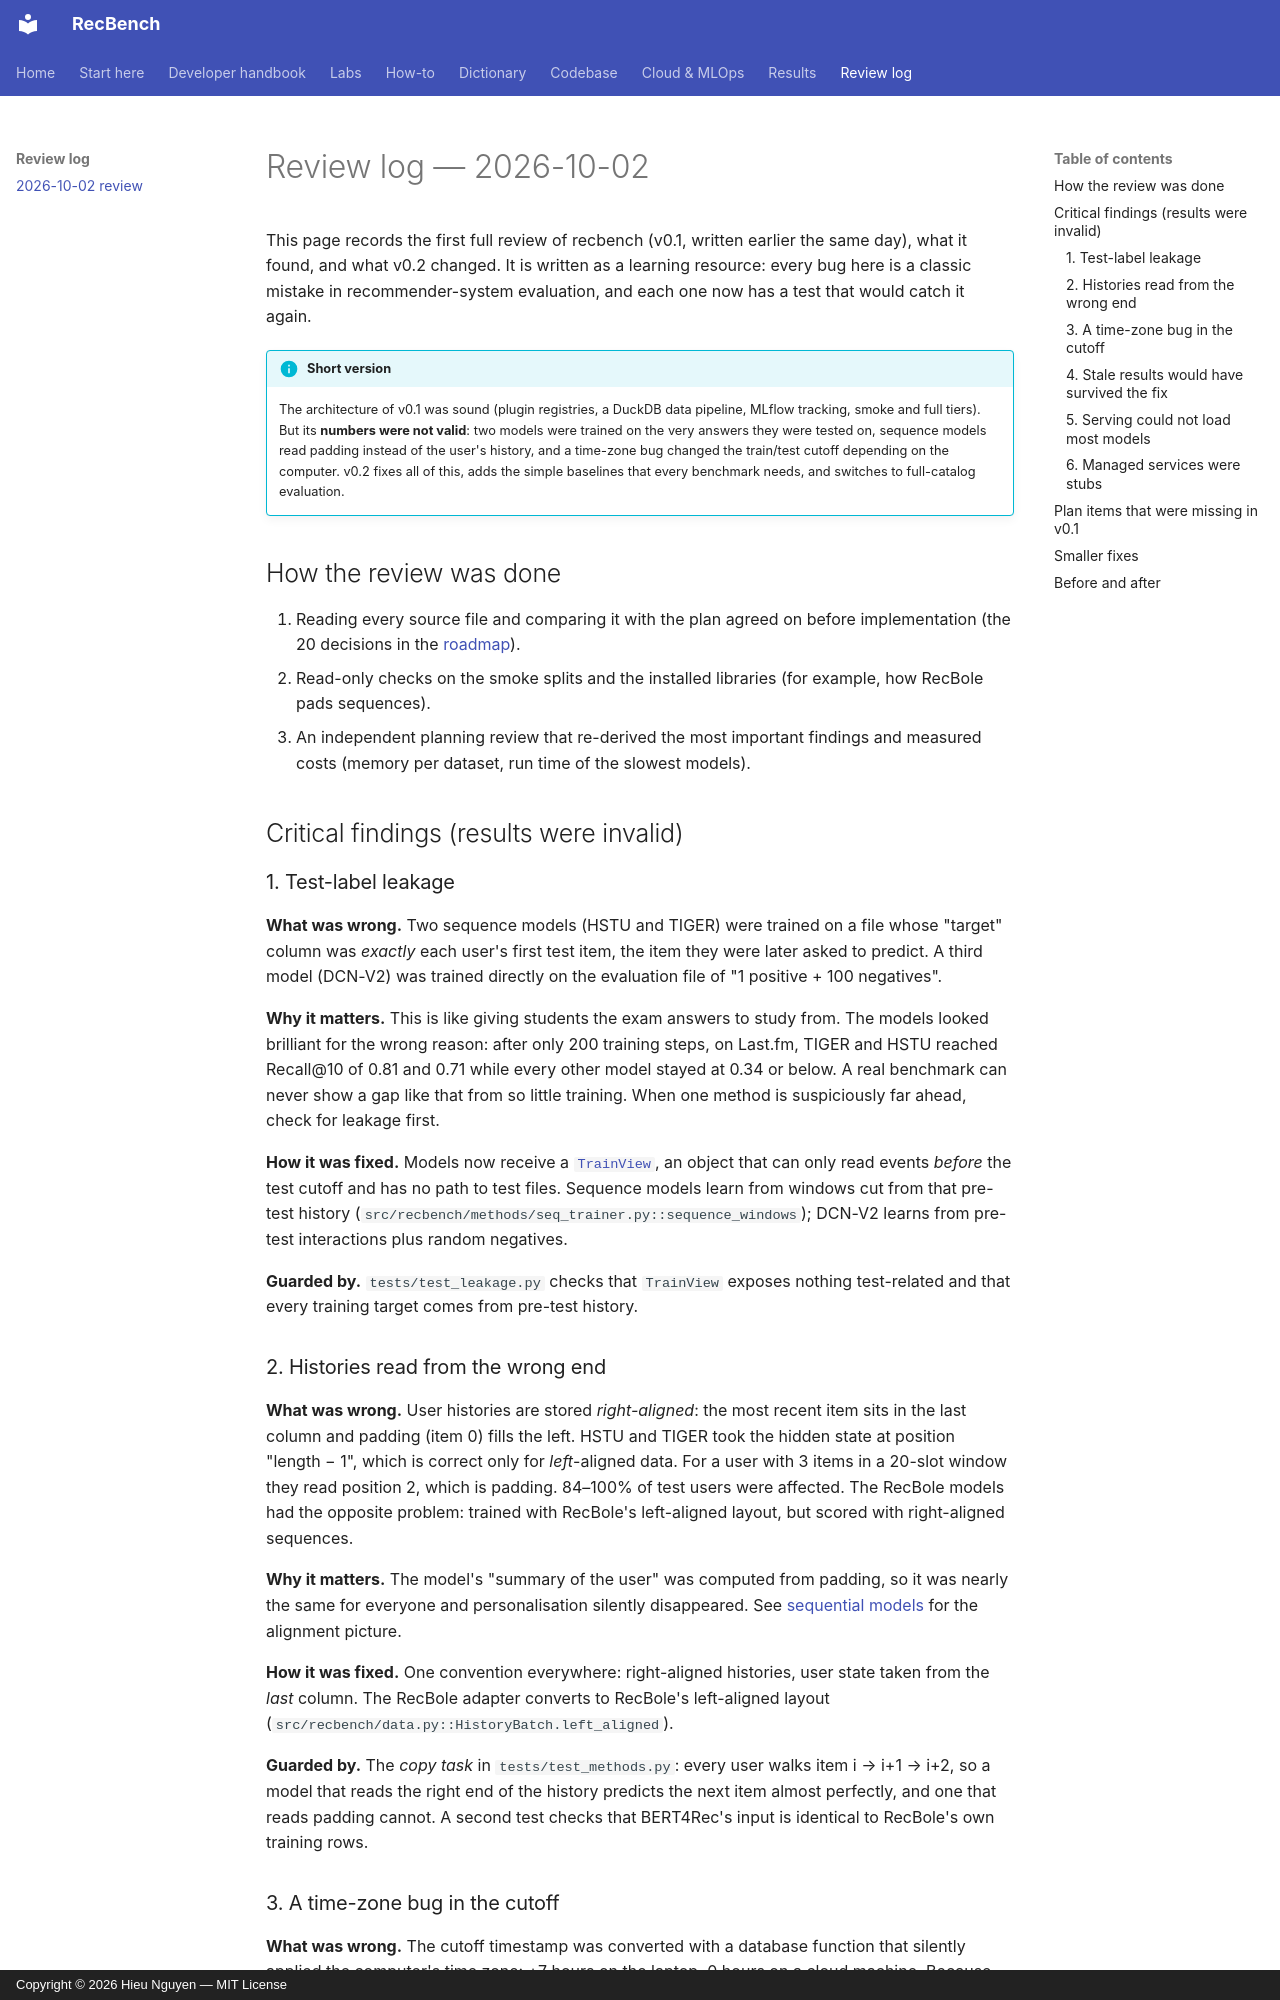

repository: trunghieu11/recbench · page: review/2026-10-02-review/index.html · generator: mkdocs · copyright: Copyright © 2026 Hieu Nguyen — MIT License

# Review log — 2026-10-02

This page records the first full review of recbench (v0.1, written earlier the same day), what it found,
and what v0.2 changed. It is written as a learning resource: every bug here is a classic mistake in
recommender-system evaluation, and each one now has a test that would catch it again.

!!! info "Short version"
    The architecture of v0.1 was sound (plugin registries, a DuckDB data pipeline, MLflow tracking, smoke and
    full tiers). But its **numbers were not valid**: two models were trained on the very answers they were
    tested on, sequence models read padding instead of the user's history, and a time-zone bug changed the
    train/test cutoff depending on the computer. v0.2 fixes all of this, adds the simple baselines that
    every benchmark needs, and switches to full-catalog evaluation.

## How the review was done

1. Reading every source file and comparing it with the plan agreed on before implementation
   (the 20 decisions in the [roadmap](../results/roadmap.md#decisions-this-project-is-built-on)).
2. Read-only checks on the smoke splits and the installed libraries (for example, how RecBole pads sequences).
3. An independent planning review that re-derived the most important findings and measured costs
   (memory per dataset, run time of the slowest models).

## Critical findings (results were invalid)

### 1. Test-label leakage

**What was wrong.** Two sequence models (HSTU and TIGER) were trained on a file whose "target" column was
*exactly* each user's first test item, the item they were later asked to predict. A third model
(DCN-V2) was trained directly on the evaluation file of "1 positive + 100 negatives".

**Why it matters.** This is like giving students the exam answers to study from. The models looked
brilliant for the wrong reason: after only 200 training steps, on Last.fm, TIGER and HSTU reached
Recall@10 of 0.81 and 0.71 while every other model stayed at 0.34 or below. A real benchmark can never
show a gap like that from so little training. When one method is suspiciously far ahead, check for
leakage first.

**How it was fixed.** Models now receive a [`TrainView`](../codebase/recommender-api.md), an object that can
only read events *before* the test cutoff and has no path to test files. Sequence models learn from
windows cut from that pre-test history (`src/recbench/methods/seq_trainer.py::sequence_windows`); DCN-V2
learns from pre-test interactions plus random negatives.

**Guarded by.** `tests/test_leakage.py` checks that `TrainView` exposes nothing test-related and that every
training target comes from pre-test history.
